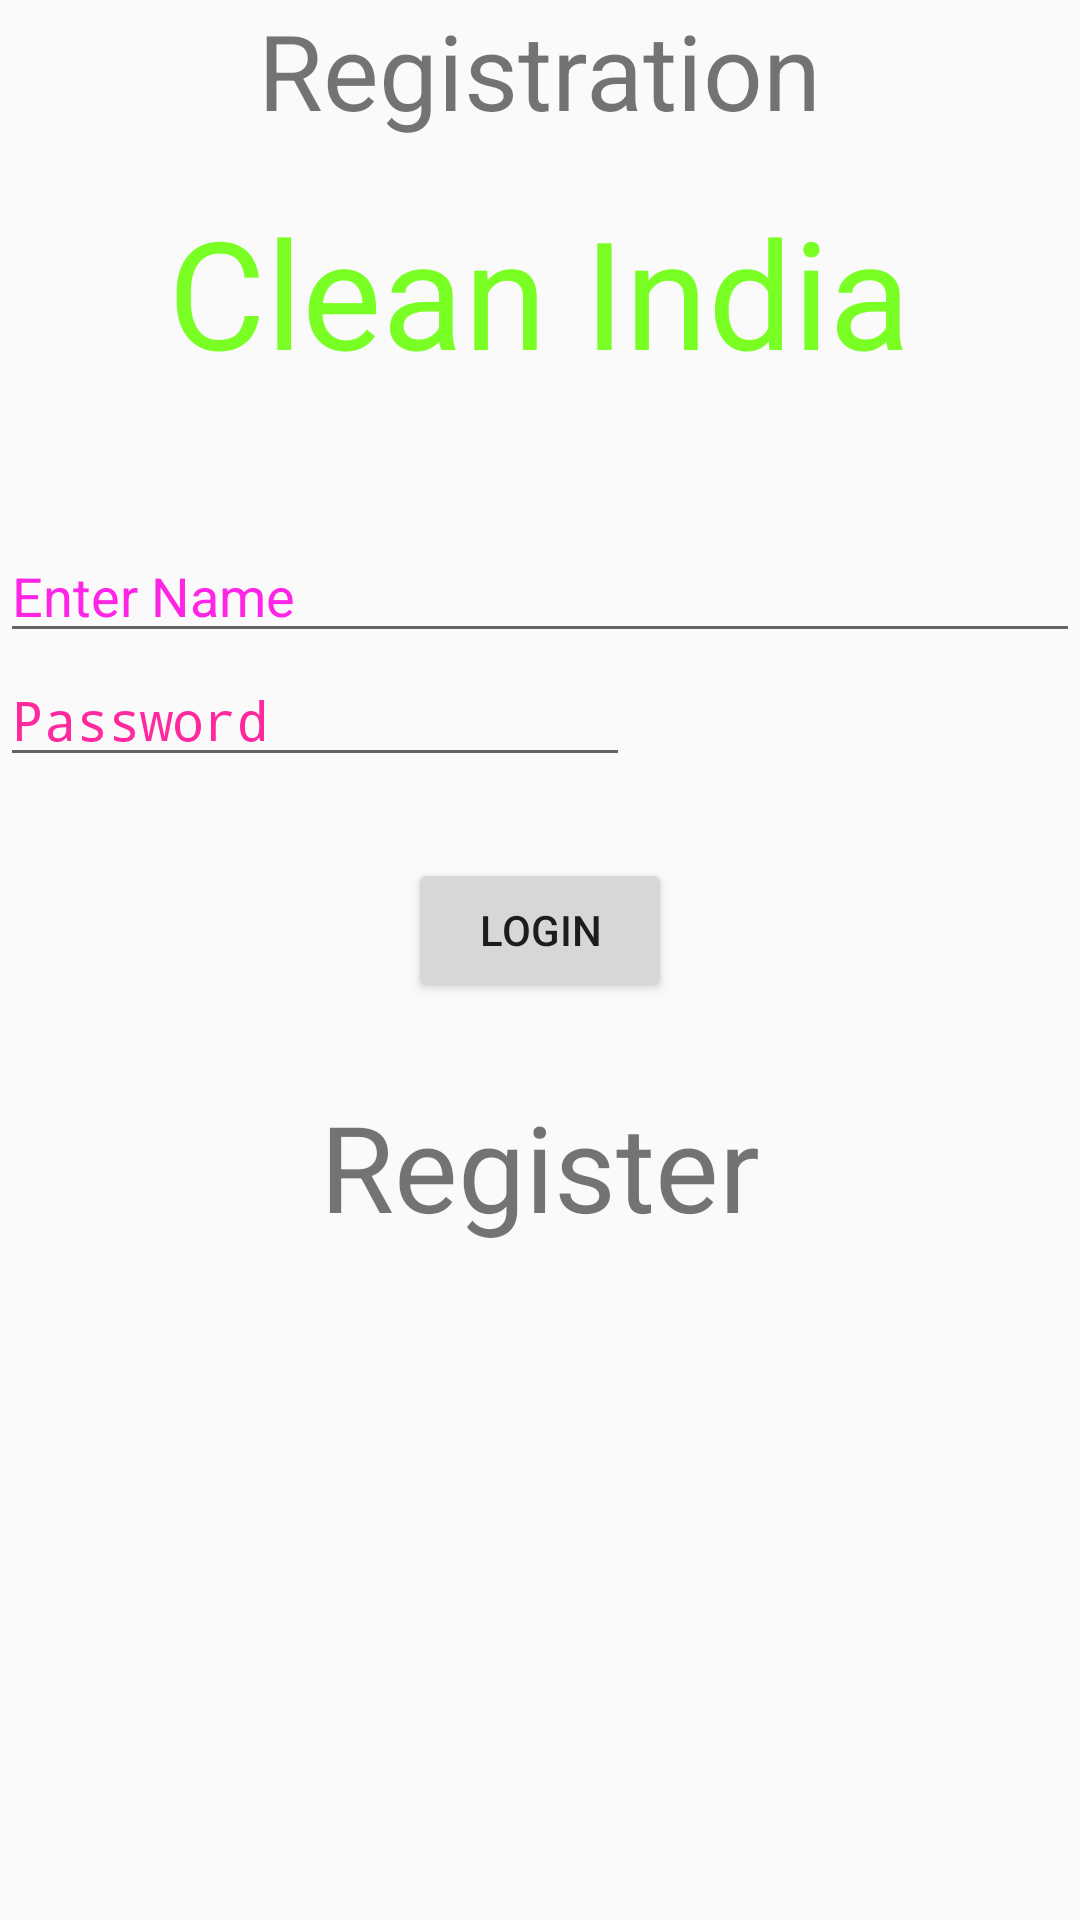

This screen was rendered from an Android layout file. Write that file and the resources it references.
<!-- AndroidManifest.xml: activity theme Theme.AppCompat.Light.NoActionBar -->
<!-- res/layout/activity_login.xml -->
<?xml version = "1.0" encoding = "utf-8"?>
<RelativeLayout xmlns:android = "http://schemas.android.com/apk/res/android"
    xmlns:tools = "http://schemas.android.com/tools" android:layout_width="match_parent"
    android:layout_height = "match_parent"
    tools:context = ".MainActivity">

    <TextView android:text = "Registration"
        android:layout_width="wrap_content"
        android:layout_height = "wrap_content"
        android:id = "@+id/textview"
        android:textSize = "35dp"
        android:layout_alignParentTop = "true"
        android:layout_centerHorizontal = "true" />

    <TextView
        android:id="@+id/textView"
        android:layout_width="wrap_content"
        android:layout_height="wrap_content"
        android:layout_below="@+id/textview"
        android:layout_centerHorizontal="true"
        android:layout_marginTop="17dp"
        android:text="Clean India"
        android:textColor="#ff7aff24"
        android:textSize="50dp" />

    <EditText
        android:layout_width = "match_parent"
        android:layout_height = "wrap_content"
        android:id = "@+id/login_email"
        android:inputType="textEmailAddress"
        android:hint = "Enter Name"
        android:focusable = "true"
        android:textColorHighlight = "#ff7eff15"
        android:textColorHint = "#ffff25e6"
        android:layout_marginTop = "46dp"
        android:layout_below = "@+id/textView"
        android:layout_alignParentStart = "true"
        android:layout_alignParentLeft="true" />


    <EditText
        android:layout_width="wrap_content"
        android:layout_height="wrap_content"
        android:inputType="textPassword"
        android:ems="10"
        android:id="@+id/login_pswd"
        android:layout_below="@id/login_email"
        android:layout_alignParentLeft="true"
        android:layout_alignParentStart="true"
        android:textColorHint="#ffff299f"
        android:hint="Password" />

    <Button
        android:id="@+id/login_button"
        android:layout_width="wrap_content"
        android:layout_height="wrap_content"
        android:layout_below="@+id/login_pswd"
        android:layout_centerHorizontal="true"
        android:layout_marginTop="27dp"
        android:text="login" />

    <TextView
        android:id="@+id/login_gotoSignUp"
        android:layout_width="wrap_content"
        android:layout_height="wrap_content"
        android:layout_below="@+id/login_button"
        android:layout_centerHorizontal="true"
        android:layout_marginTop="28dp"
        android:text="Register"
        android:textSize="40dp" />

</RelativeLayout>
<!-- resources referenced by this layout -->
<resources>

</resources>
